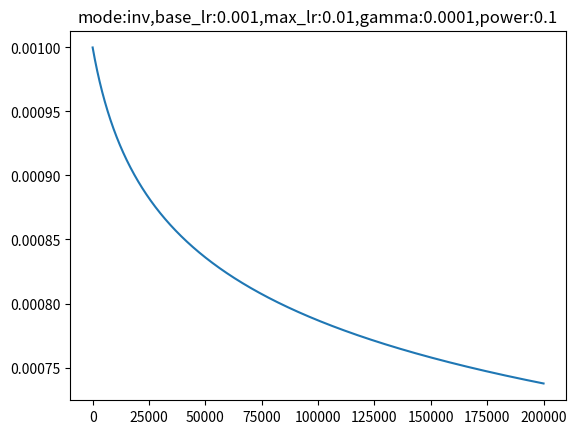

The script that saved this image:
'''
training learning rate visualization tools for caffe and etc.
[redacted]
'''
import numpy as np
import matplotlib.pyplot as plt


def get_triangular_lr(iteration, stepsize, base_lr, max_lr):
    """Given the inputs, calculates the lr that should be applicable for this iteration"""
    cycle = np.floor(1 + iteration/(2  * stepsize))
    x = np.abs(iteration/stepsize - 2 * cycle + 1)
    lr = base_lr + (max_lr - base_lr) * np.maximum(0, (1-x))
    return lr

def get_caffe_lr(mode, iteration, stepsize, base_lr, max_lr, gamma, power, max_iter =100000):
    """Given the inputs, calculates the lr that should be applicable for this iteration"""

    if(mode =='step'):
        lr = base_lr*pow(gamma, (np.floor(iteration/stepsize)))
    elif (mode == 'inv'):
        lr = base_lr * pow((1 + gamma * iteration), (-power))
    elif(mode == 'sigmoid'):
        lr = base_lr * ( 1/(1 + np.exp(-gamma * (iteration - stepsize))))
    elif(mode == 'exp'):
        base_lr * pow(gamma, iteration)
    elif(mode == 'fixed'):
        lr = base_lr
    elif(mode=='poly'):
        lr = base_lr * pow((1 - iteration/max_iter),  (power))
    elif(mode == 'multistep'):
        lr = 0
        print('it is not implemented yet')
    else:
        print('please check the mode.')

    return lr

# Demo of how the LR varies with iterations
num_iterations = 200000
max_iterations = num_iterations
#------------ inverse
base_lr = 0.001 # was 0.001 for parking
max_lr = 0.01 # which is not used
gamma = 0.0001 # was 0.0001
momentum = 0.9
power = 0.1
#---------------------
# # step--------------
# base_lr = 0.001
# max_lr = 0.001
# gamma = 0.0001
# monentum = 0.9
# power = 0.75
# -------------------
stepsize = 20000

lr_trend = list()
lr_caffe = list()
mode = 'inv'
print('CAFFE LR mode:' + mode)
for iter in range(num_iterations):
    lr = get_triangular_lr(iter, stepsize, base_lr, max_lr)
    # Update your optimizer to use this learning rate in this iteration
    lr_trend.append(lr)
    lr1 = get_caffe_lr(mode=mode, iteration=iter,stepsize=stepsize, base_lr=base_lr, max_lr=max_lr, gamma=gamma, power=power, max_iter=max_iterations)
    lr_caffe.append(lr1)

lrInfo = 'mode:{},base_lr:{},max_lr:{},gamma:{},power:{}'.format(mode, base_lr,max_lr, gamma, power)
#plt.plot(lr_trend)
plt.plot(lr_caffe)
plt.title(lrInfo)
plt.show()